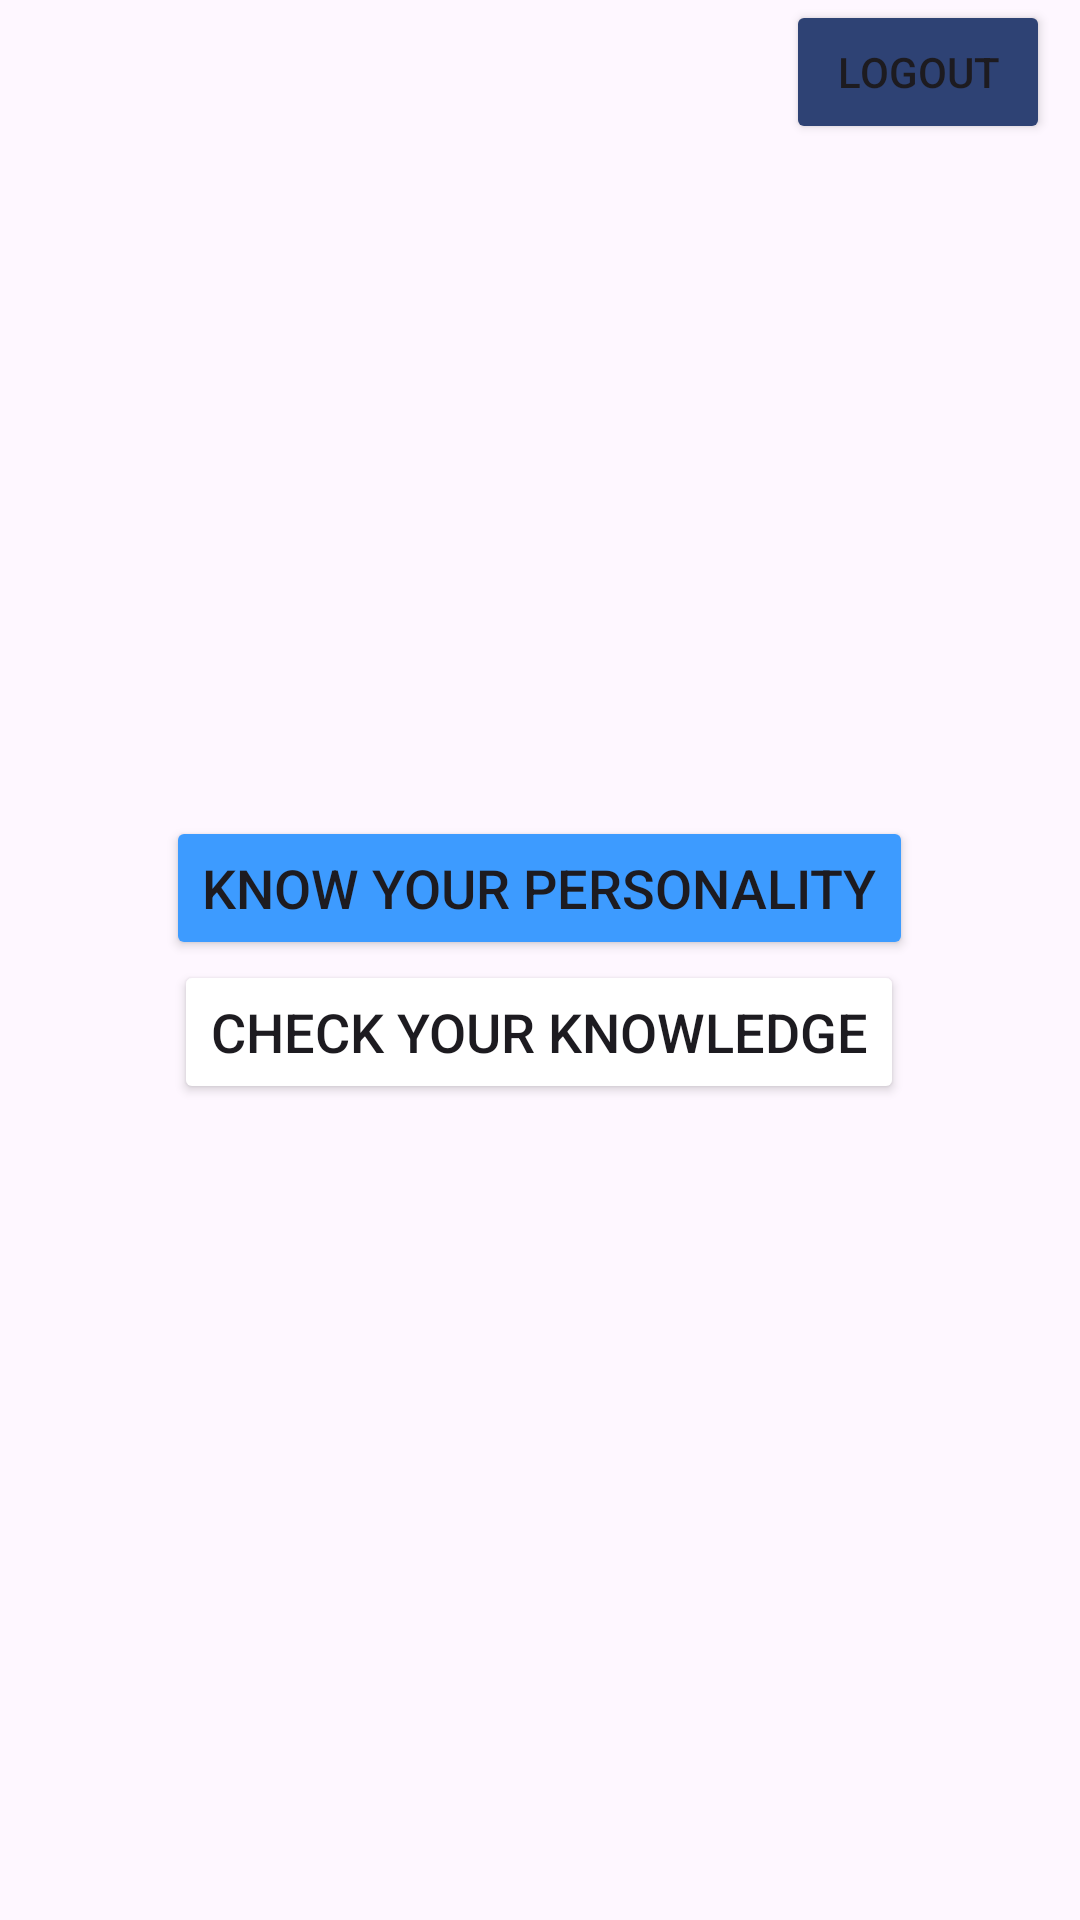

This screen was rendered from an Android layout file. Write that file and the resources it references.
<!-- AndroidManifest.xml: application theme Theme.LitendApp -->
<!-- res/layout/activity_main.xml -->
<?xml version="1.0" encoding="utf-8"?>
<RelativeLayout xmlns:android="http://schemas.android.com/apk/res/android"
    xmlns:app="http://schemas.android.com/apk/res-auto"
    xmlns:tools="http://schemas.android.com/tools"
    android:layout_width="match_parent"
    android:layout_height="match_parent"
    tools:context=".MainActivity">

    <Button
        android:layout_width="wrap_content"
        android:layout_height="wrap_content"
        android:text="LogOut"
        android:backgroundTint="@color/secondary_blue"
        app:cornerRadius="10dp"
        android:layout_alignParentEnd="true"
        android:layout_marginEnd="10dp"
        android:id="@+id/btn_logout"
        />
    <RelativeLayout
        android:layout_width="wrap_content"
        android:layout_height="wrap_content"
        android:layout_centerInParent="true">
        <Button
            android:layout_width="wrap_content"
            android:layout_height="wrap_content"
            android:backgroundTint="@color/lightBlue"
            android:textSize="18dp"
            android:text="Know Your Personality"
            android:id="@+id/btn_1"
            />
        <Button
            android:layout_width="wrap_content"
            android:layout_height="wrap_content"
            android:backgroundTint="@color/purple"
            android:layout_centerInParent="true"
            android:textSize="18dp"
            android:text="Check Your Knowledge"
            android:id="@+id/btn_2"
            android:layout_below="@+id/btn_1"

            />
    </RelativeLayout>



</RelativeLayout>
<!-- resources referenced by this layout -->
<resources>
  <color name="lightBlue">#3D9BFF</color>
  <color name="secondary_blue">#2E4274</color>
  <style name="Theme.LitendApp" parent="Base.Theme.LitendApp" />
  <style name="Base.Theme.LitendApp" parent="Theme.Material3.Light.NoActionBar">
          
          
          <item name="colorSecondary">@color/lightBlue</item>
          <item name="android:statusBarColor">?attr/colorSecondary</item>
          <item name="colorPrimary">@color/cardview_light_background</item>
      </style>
</resources>
